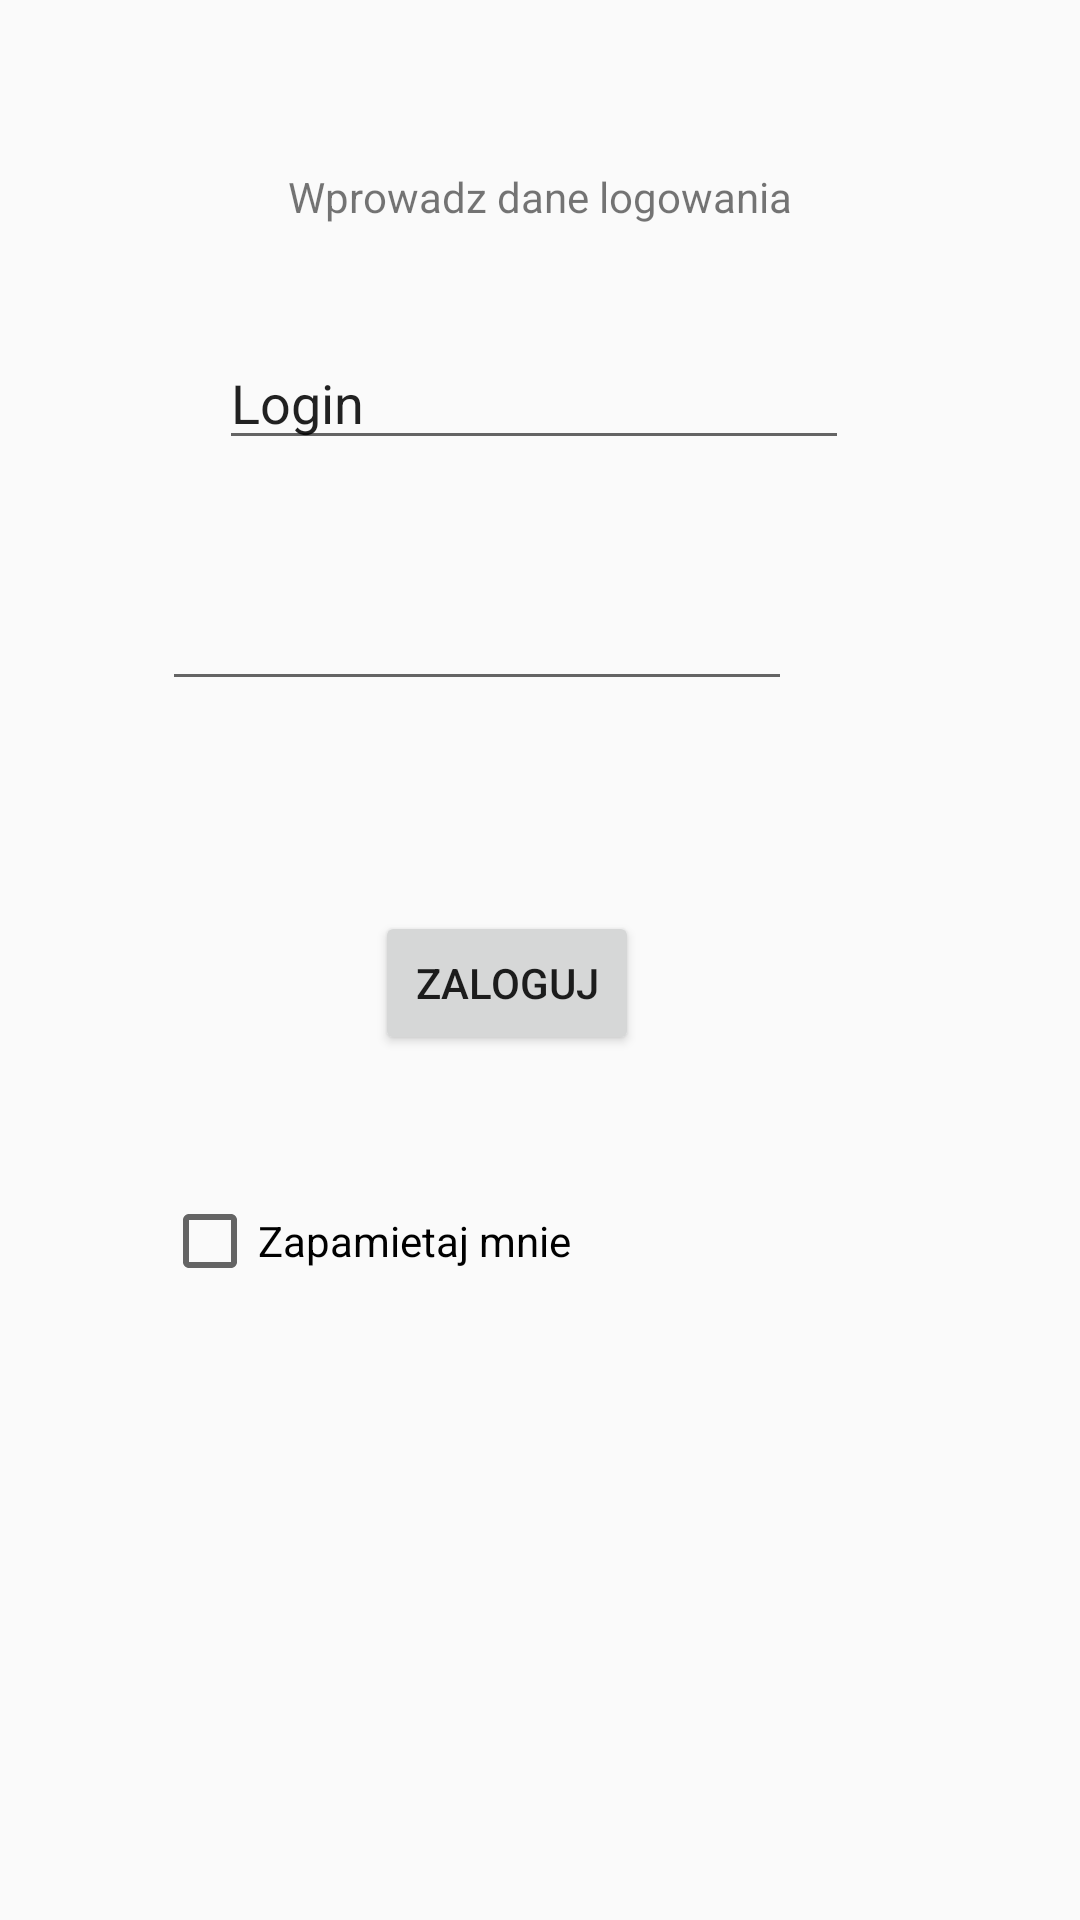

The Android layout XML behind this screen, and the referenced resources:
<!-- AndroidManifest.xml: application theme AppTheme -->
<!-- res/layout/activity_login.xml -->
<?xml version="1.0" encoding="utf-8"?>
<RelativeLayout xmlns:android="http://schemas.android.com/apk/res/android"
    xmlns:tools="http://schemas.android.com/tools"
    android:id="@+id/activity_login"
    android:layout_width="match_parent"
    android:layout_height="match_parent"
    android:paddingBottom="@dimen/activity_vertical_margin"
    android:paddingLeft="@dimen/activity_horizontal_margin"
    android:paddingRight="@dimen/activity_horizontal_margin"
    android:paddingTop="@dimen/activity_vertical_margin"
    tools:context="com.adventure.poi.poi_android.LoginActivity">

    <TextView
        android:text="Wprowadz dane logowania"
        android:layout_width="wrap_content"
        android:layout_height="wrap_content"
        android:layout_marginTop="40dp"
        android:id="@+id/textViewLogin"
        android:layout_alignParentTop="true"
        android:layout_centerHorizontal="true" />

    <EditText
        android:layout_width="wrap_content"
        android:layout_height="wrap_content"
        android:inputType="textPersonName"
        android:text="Login"
        android:ems="10"
        android:layout_below="@+id/textViewLogin"
        android:layout_alignParentStart="true"
        android:layout_marginStart="57dp"
        android:layout_marginTop="37dp"
        android:id="@+id/editTextLogin" />

    <EditText
        android:layout_width="wrap_content"
        android:layout_height="wrap_content"
        android:inputType="textPassword"
        android:ems="10"
        android:layout_below="@+id/editTextLogin"
        android:layout_alignEnd="@+id/textViewLogin"
        android:layout_marginTop="39dp"
        android:id="@+id/editTextPassword"
        android:selectAllOnFocus="false"
        android:singleLine="false" />

    <Button
        android:text="Zaloguj"
        android:layout_width="wrap_content"
        android:layout_height="wrap_content"
        android:layout_below="@+id/editTextPassword"
        android:layout_alignStart="@+id/textViewLogin"
        android:layout_marginStart="29dp"
        android:layout_marginTop="70dp"
        android:id="@+id/buttonLogin"
        android:onClick="onLoginClick" />

    <CheckBox
        android:text="Zapamietaj mnie"
        android:layout_width="wrap_content"
        android:layout_height="wrap_content"
        android:layout_below="@+id/buttonLogin"
        android:layout_alignStart="@+id/editTextPassword"
        android:layout_marginTop="46dp"
        android:id="@+id/checkBoxRememberMe" />
</RelativeLayout>
<!-- resources referenced by this layout -->
<resources>
  <dimen name="activity_horizontal_margin">16dp</dimen>
  <dimen name="activity_vertical_margin">16dp</dimen>
  <style name="AppTheme" parent="Theme.AppCompat.Light">
          <item name="colorPrimary">@color/accent</item>
          <item name="colorPrimaryDark">@color/colorAccentDark</item>
          <item name="colorAccent">@color/colorAccent</item>
          <item name="windowNoTitle">true</item>
      </style>
  <color name="accent">#FFFFFF</color>
  <color name="colorAccentDark">#FF5000</color>
  <color name="colorAccent">#FF5722</color>
</resources>
